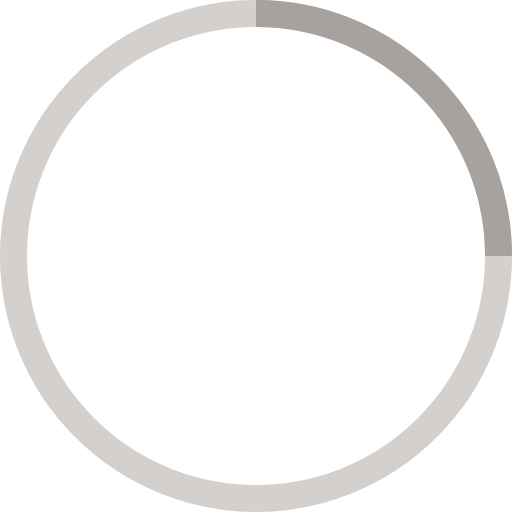
t = 0.00 s
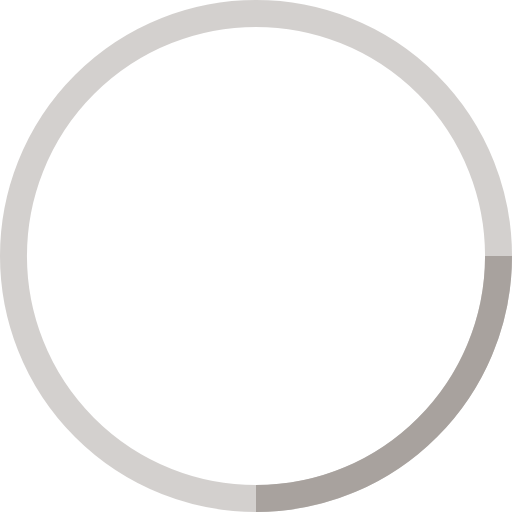
t = 0.25 s
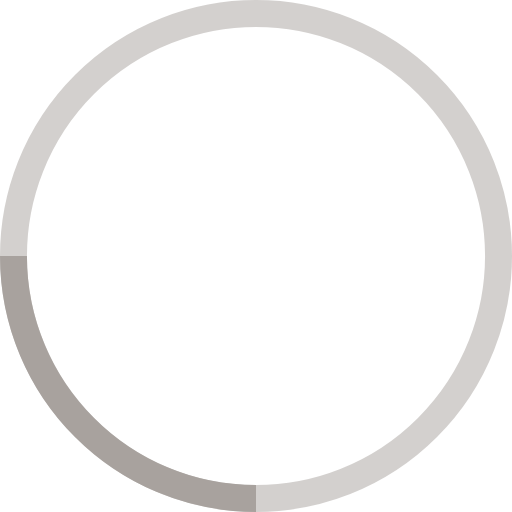
t = 0.50 s
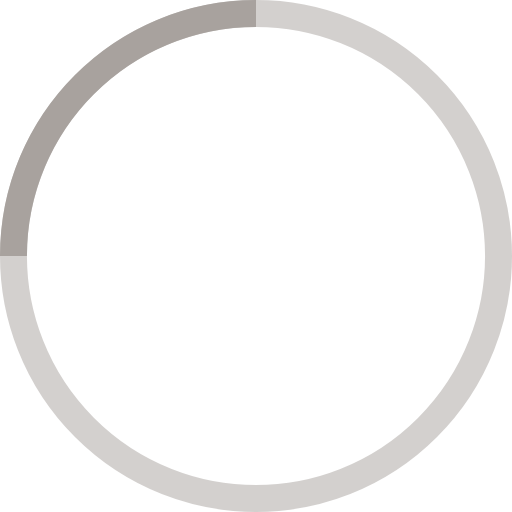
t = 0.75 s

The animated SVG that drew these frames (rendered in a browser with its animation timeline set to each time). Animation: 1 SMIL element (animateTransform=1); one cycle of 1.00 s, repeats indefinitely.

<!-- By Sam Herbert (@sherb), for everyone. More @ http://goo.gl/7AJzbL -->
<svg width="38" height="38" viewBox="0 0 38 38" xmlns="http://www.w3.org/2000/svg" stroke="#A8A29E">
    <g fill="none" fill-rule="evenodd">
        <g transform="translate(1 1)" stroke-width="2">
            <circle stroke-opacity=".5" cx="18" cy="18" r="18"/>
            <path d="M36 18c0-9.94-8.06-18-18-18">
                <animateTransform attributeName="transform" type="rotate" from="0 18 18" to="360 18 18" dur="1s" repeatCount="indefinite"/>
            </path>
        </g>
    </g>
</svg>
